The GitHub repository PerezAbel/Flora-AI contains a labelled image folder "poultry" with 5 categories: bumblefoot, fowlpox, healthy, coryza, CRD. Examples follow, each with its label.

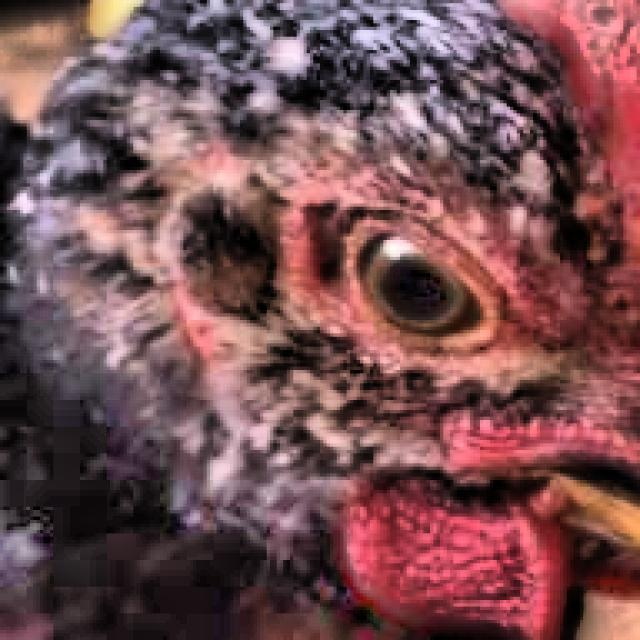
Label: healthy

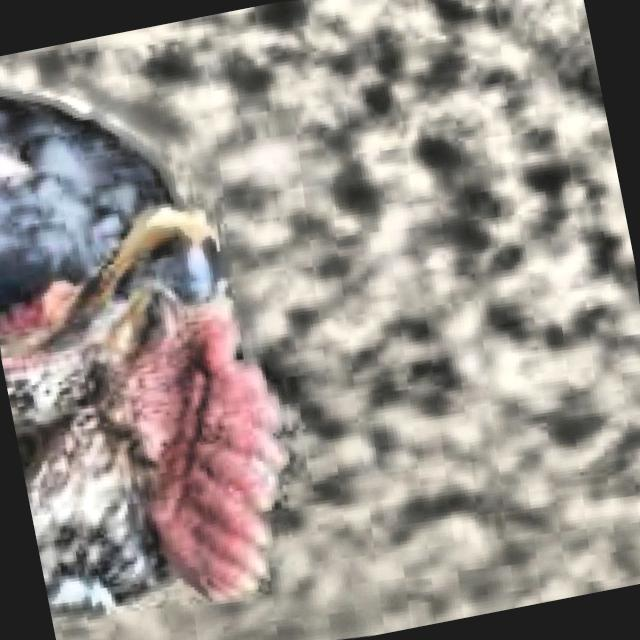
Label: healthy

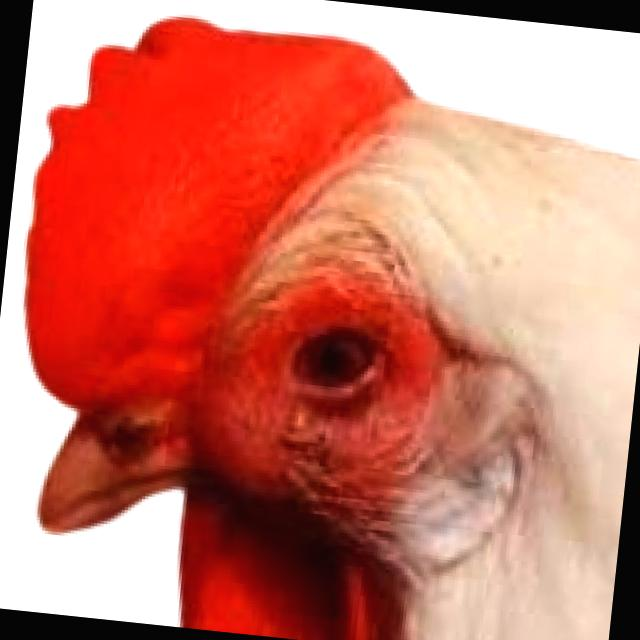
Label: coryza

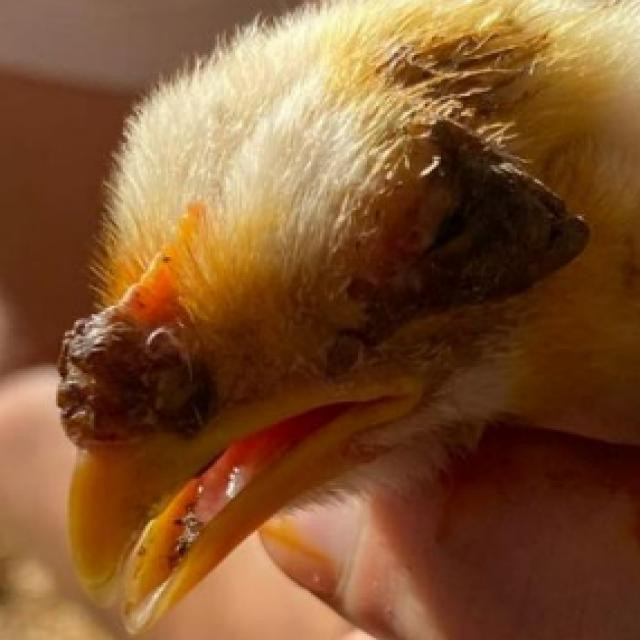
Label: fowlpox

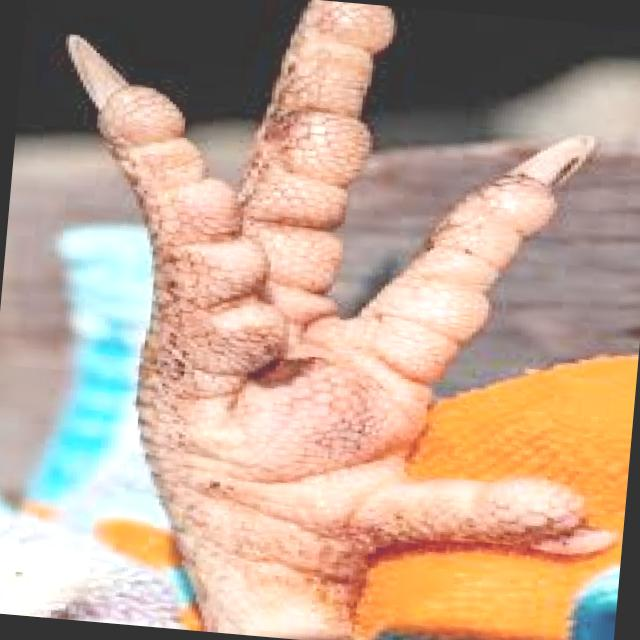
Label: bumblefoot

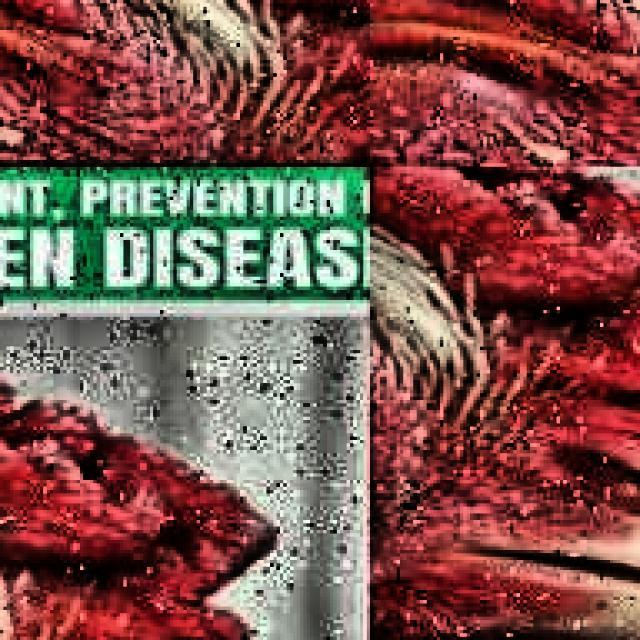
Label: CRD
